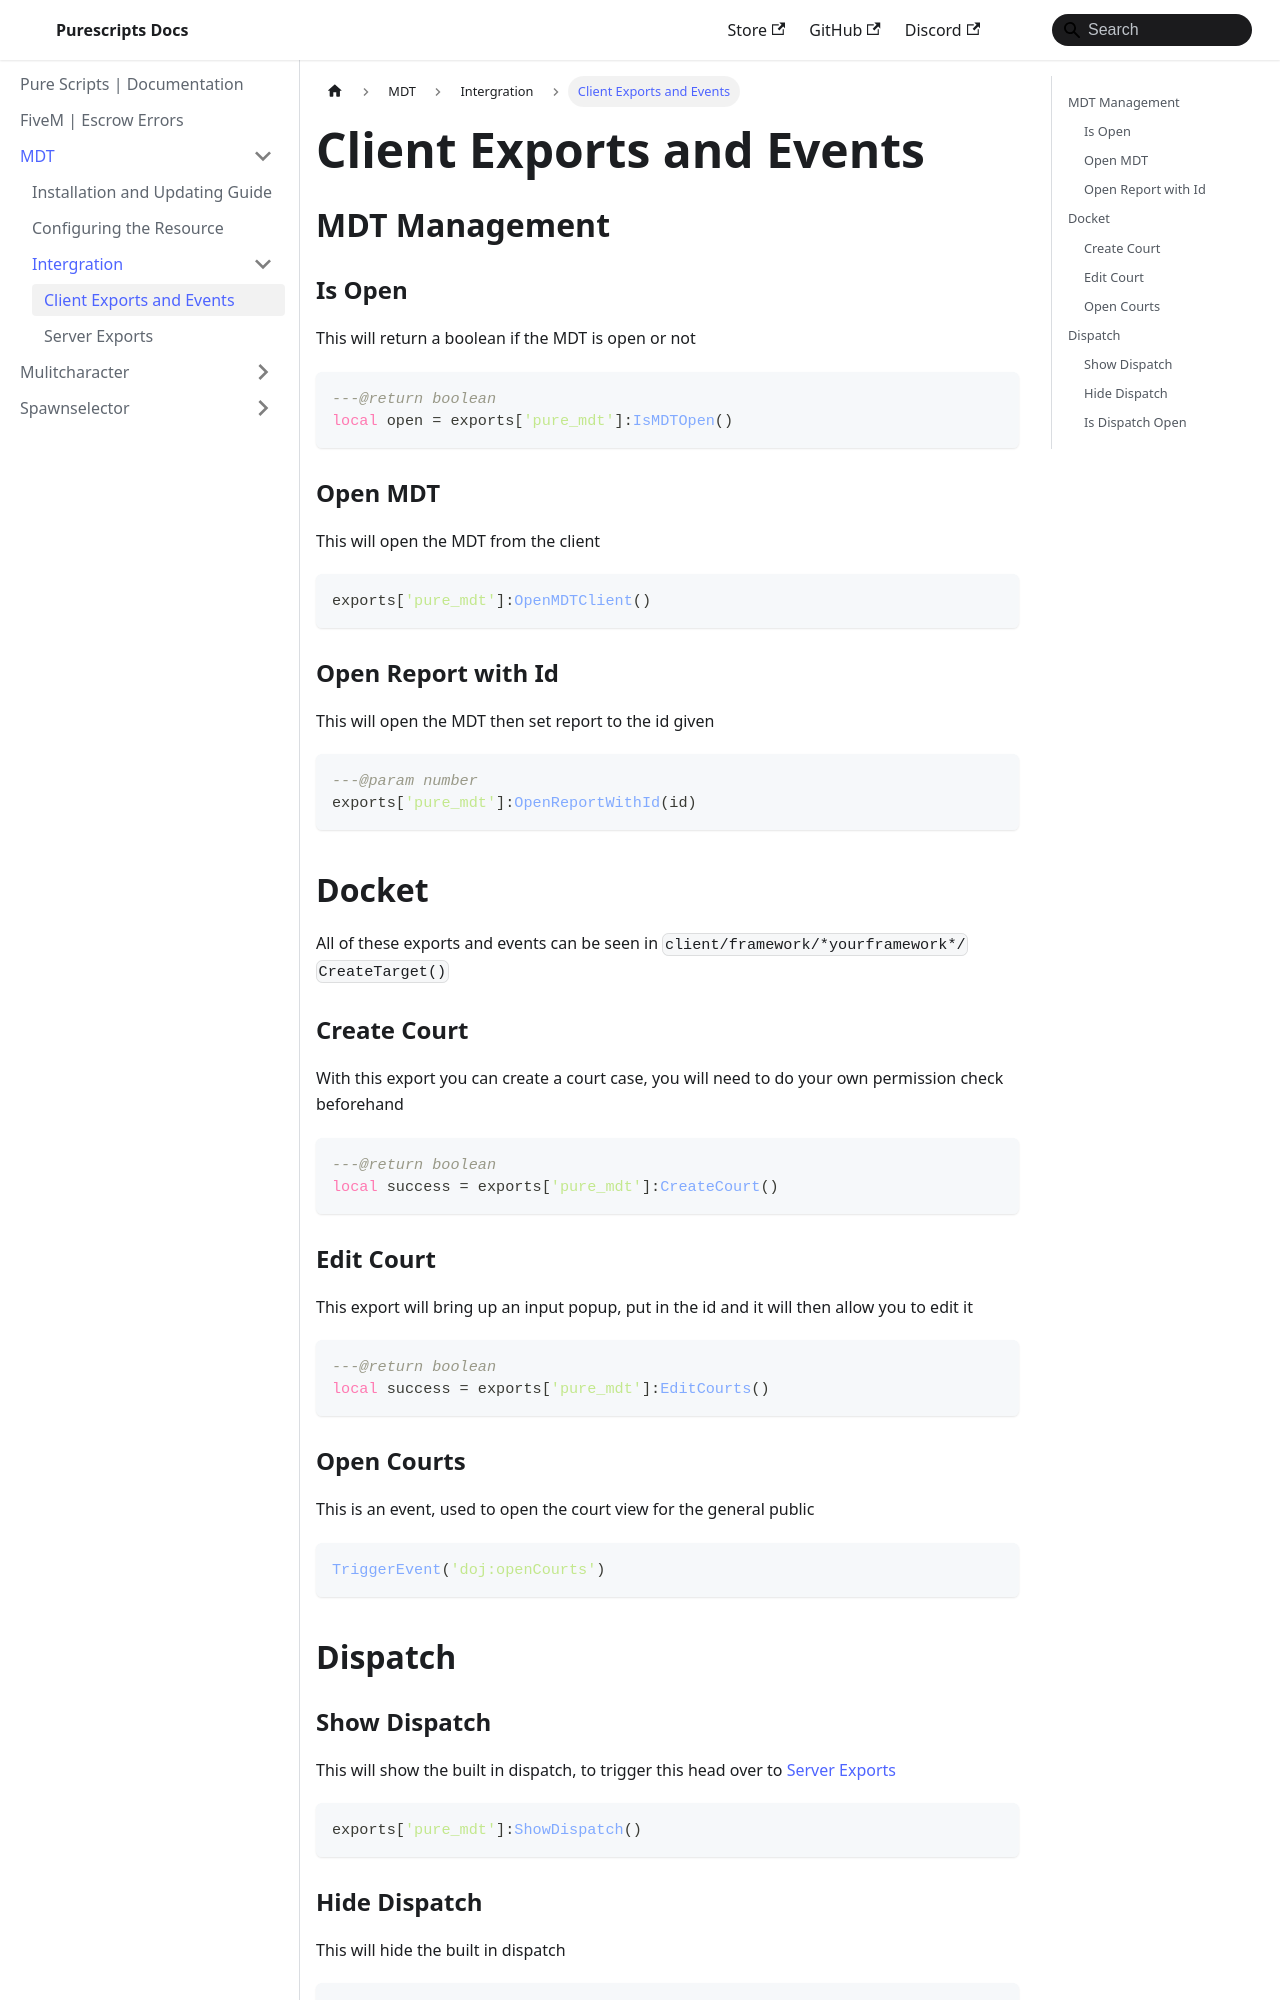

repository: purescripts-fivem/purescripts-fivem.github.io · page: mdt/Intergration/client_exports.html · generator: docusaurus

---
sidebar_position: 1
---

# Client Exports and Events

## MDT Management

### Is Open

This will return a boolean if the MDT is open or not

```lua
---@return boolean
local open = exports['pure_mdt']:IsMDTOpen()
```

### Open MDT

This will open the MDT from the client

```lua
exports['pure_mdt']:OpenMDTClient()
```

### Open Report with Id

This will open the MDT then set report to the id given

```lua
---@param number
exports['pure_mdt']:OpenReportWithId(id)
```

## Docket

All of these exports and events can be seen in `client/framework/*yourframework*/` `CreateTarget()`

### Create Court

With this export you can create a court case, you will need to do your own permission check beforehand

```lua
---@return boolean
local success = exports['pure_mdt']:CreateCourt()
```

### Edit Court

This export will bring up an input popup, put in the id and it will then allow you to edit it

```lua
---@return boolean
local success = exports['pure_mdt']:EditCourts()
```

### Open Courts

This is an event, used to open the court view for the general public

```lua
TriggerEvent('doj:openCourts')
```

## Dispatch
